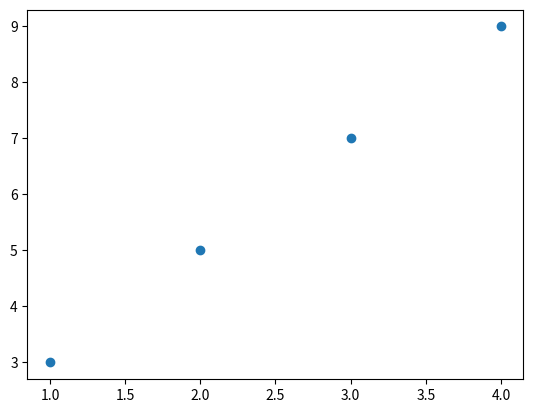

Source code (Python):
import matplotlib.pyplot as plt

plt.figure()
plt.plot([1, 2, 3, 4], [3, 5, 7, 9], 'o')
plt.show()
